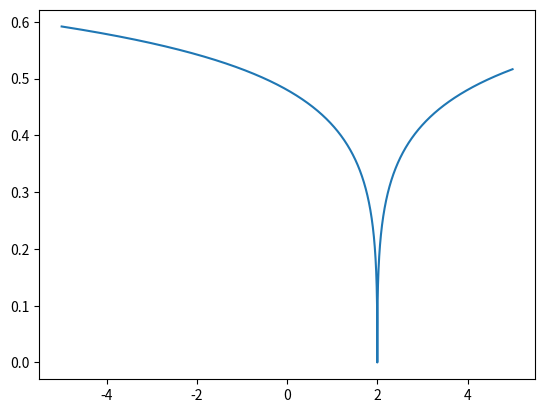

This figure's Python source:
import numpy as np
import matplotlib.pyplot as plt
a=2.5
b=2
c=-.18
x = []
y = -5
for i in range(10000):
    x.append(y)
    y += 0.001
#y  =1. / (1. + np.abs((x - b) / a) ** (2 * c))
y = np.zeros(10000)

for i in range(10000):
    y[i] = 1. / (1. + np.abs((x[i] - b) / a) ** (2 * c))
plt.plot(x,y)
plt.show()
